Run: headless pygame with SDL's dummy video driver; simulated clock (each Clock.tick advances the game by its frame time, no real sleeping); random seed 0; keys injected as events and as key.get_pressed() state; no mouse input.
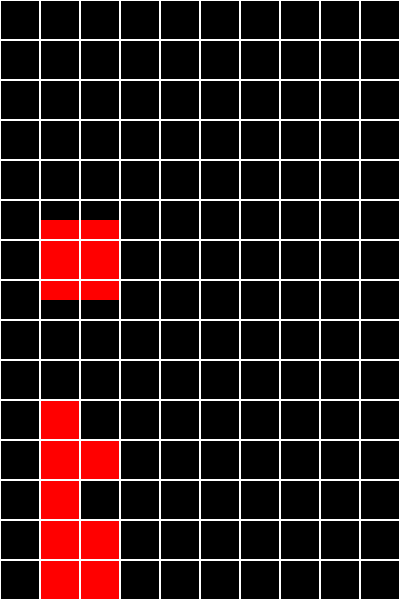
Frame 1 of 4 · flips 1–60 · no input
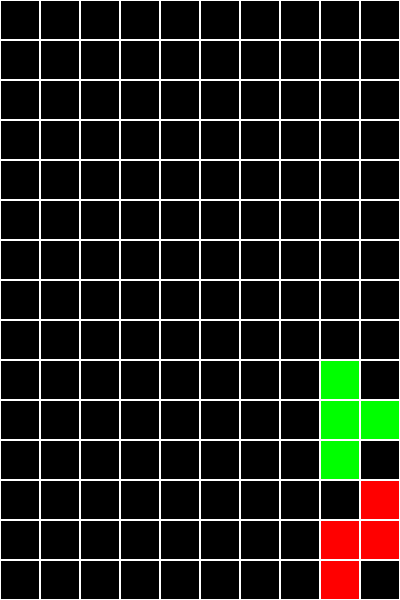
Frame 2 of 4 · flips 61–180 · tapped SPACE, RETURN · held RIGHT (→), D
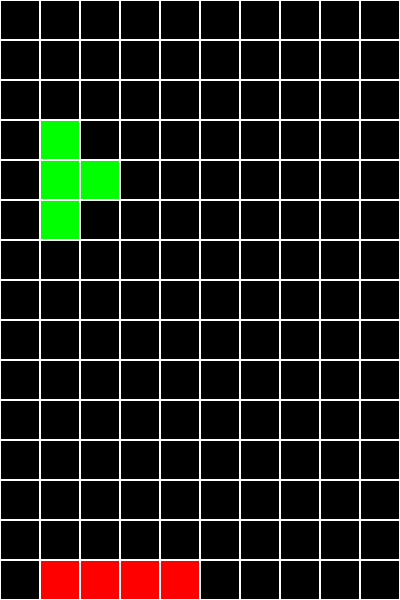
Frame 3 of 4 · flips 181–300 · held DOWN (↓), S
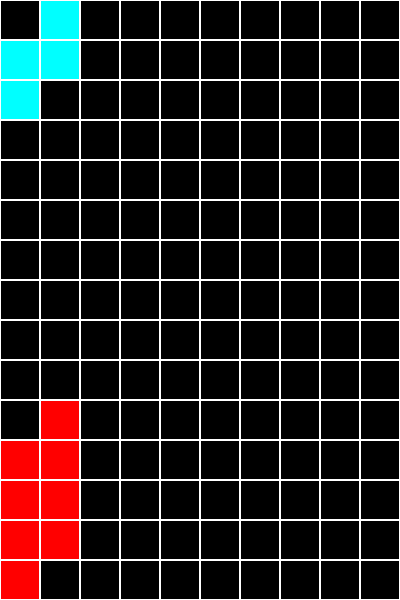
Frame 4 of 4 · flips 301–420 · held LEFT (←), A, UP (↑), W

The pygame program that drew these frames:

from copy import deepcopy
import pygame,sys,random,time

width = 400 
height = 600 

screen = pygame.display.set_mode((width,height))

#Create grid : 
grid = [pygame.Rect(x*40,y*40,40,40) for x in range(10) for y in range(15)]

#fingure : 
L = [(1,0),(1,1),(1,2),(2,1)]
_ = [(1,0),(2,0),(3,0),(4,0)]
R = [(1,0),(1,1),(2,0),(2,1)]
T = [(1,0),(1,1),(1,2),(2,1)]
Z = [(2,0),(1,1),(2,1),(1,2)]

fingure = T,Z,L,R,_
color = (255,255,255),(0,255,255),(0,255,0),(0,0,255),(255,0,0)

clock = pygame.time.Clock()
class Fingure_run :
    def __init__(self) -> None:
        self.fingure = [pygame.Rect(rect[0]*40,rect[1]*40,40,40) for rect in random.choice(deepcopy(fingure))]
        self.color = random.choice(color)
        self.board = []
        self.fall = 20
        self.move_right_left = 0
    def draw_fingure(self) :
        color_ = (255,0,0)
        [pygame.draw.rect(screen,self.color,coor) for coor in self.fingure]
        [pygame.draw.rect(screen,color_,coor) for coor in self.board]
    def fall_down(self) :
        fingure = deepcopy(self.fingure)
        for rect in self.fingure :
            rect.y += self.fall
            if self.check_fall_fingure() :
                self.board.extend(fingure)
                self.new_fingure()
                break 
    def move_horientially(self) :
        fingure = deepcopy(self.fingure)
        for rect in self.fingure :
            rect.x += self.move_right_left
            if self.check_fall_fingure() :
                self.fingure = fingure 
                break 
            if rect.x < 0 or rect.x > width - 40 :
                self.fingure = fingure 
    def check_fall_fingure(self) :
        for rect in self.fingure :
            if rect.bottom > height  : return True 
            for board in self.board :
                if rect.bottom > board.top and rect.x == board.x : return True 
        return False 
    def new_fingure(self) :
        self.color = random.choice(color)
        self.fingure =  [pygame.Rect(rect[0]*40,rect[1]*40,40,40) for rect in random.choice(deepcopy(fingure))]
    def check_line(self) :
        list = []
        for y in range(15) :
            for board in self.board :
                if board.y == y*40 : list.append(board) 
            if len(list) == 10 : 
                for rect in list : 
                    self.board.remove(rect)
                self.fall_board_check(y)
            list =[]
    def fall_board_check(self,y) :
        for rect in self.board :
            if rect.y <= (y*40) : 
                rect.y += 40 
    def rotate(self) :
        fingure = deepcopy(self.fingure)
        for rect in self.fingure :
            x = rect.y - self.fingure[0].y 
            y = rect.x - self.fingure[0].x 
            rect.x = self.fingure[0].x -x 
            rect.y = self.fingure[0].y +y 
            if self.check_fall_fingure() :
                self.fingure = fingure
                break 
    def game_over(self) :
        for rect in self.board : 
            if rect.y <= 0 : return True 
        return False 
    def start_new_game(self) :
        if self.game_over() :
            self.board.clear() 
    def run(self) :
        self.draw_fingure() 
        self.fall_down()
        self.move_horientially()
        self.check_line()
        self.start_new_game()

main = Fingure_run()

while True :
    for event in pygame.event.get() :
        if event.type == pygame.QUIT : 
            pygame.quit()
            sys.exit()
        if event.type == pygame.KEYDOWN:
            if event.key == pygame.K_RIGHT : main.move_right_left += 40
            if event.key == pygame.K_LEFT  : main.move_right_left -= 40
            if event.key == pygame.K_DOWN  : main.fall += 0
            if event.key == pygame.K_SPACE : main.rotate()
        if event.type == pygame.KEYUP:
            if event.key == pygame.K_RIGHT : main.move_right_left -= 40
            if event.key == pygame.K_LEFT  : main.move_right_left += 40
            if event.key == pygame.K_DOWN  : main.fall -= 0
    screen.fill((0,0,0))
    main.run()
    [pygame.draw.rect(screen,(255,255,255),coor,1)for coor in grid]
    pygame.time.delay(60)
    pygame.display.update()
